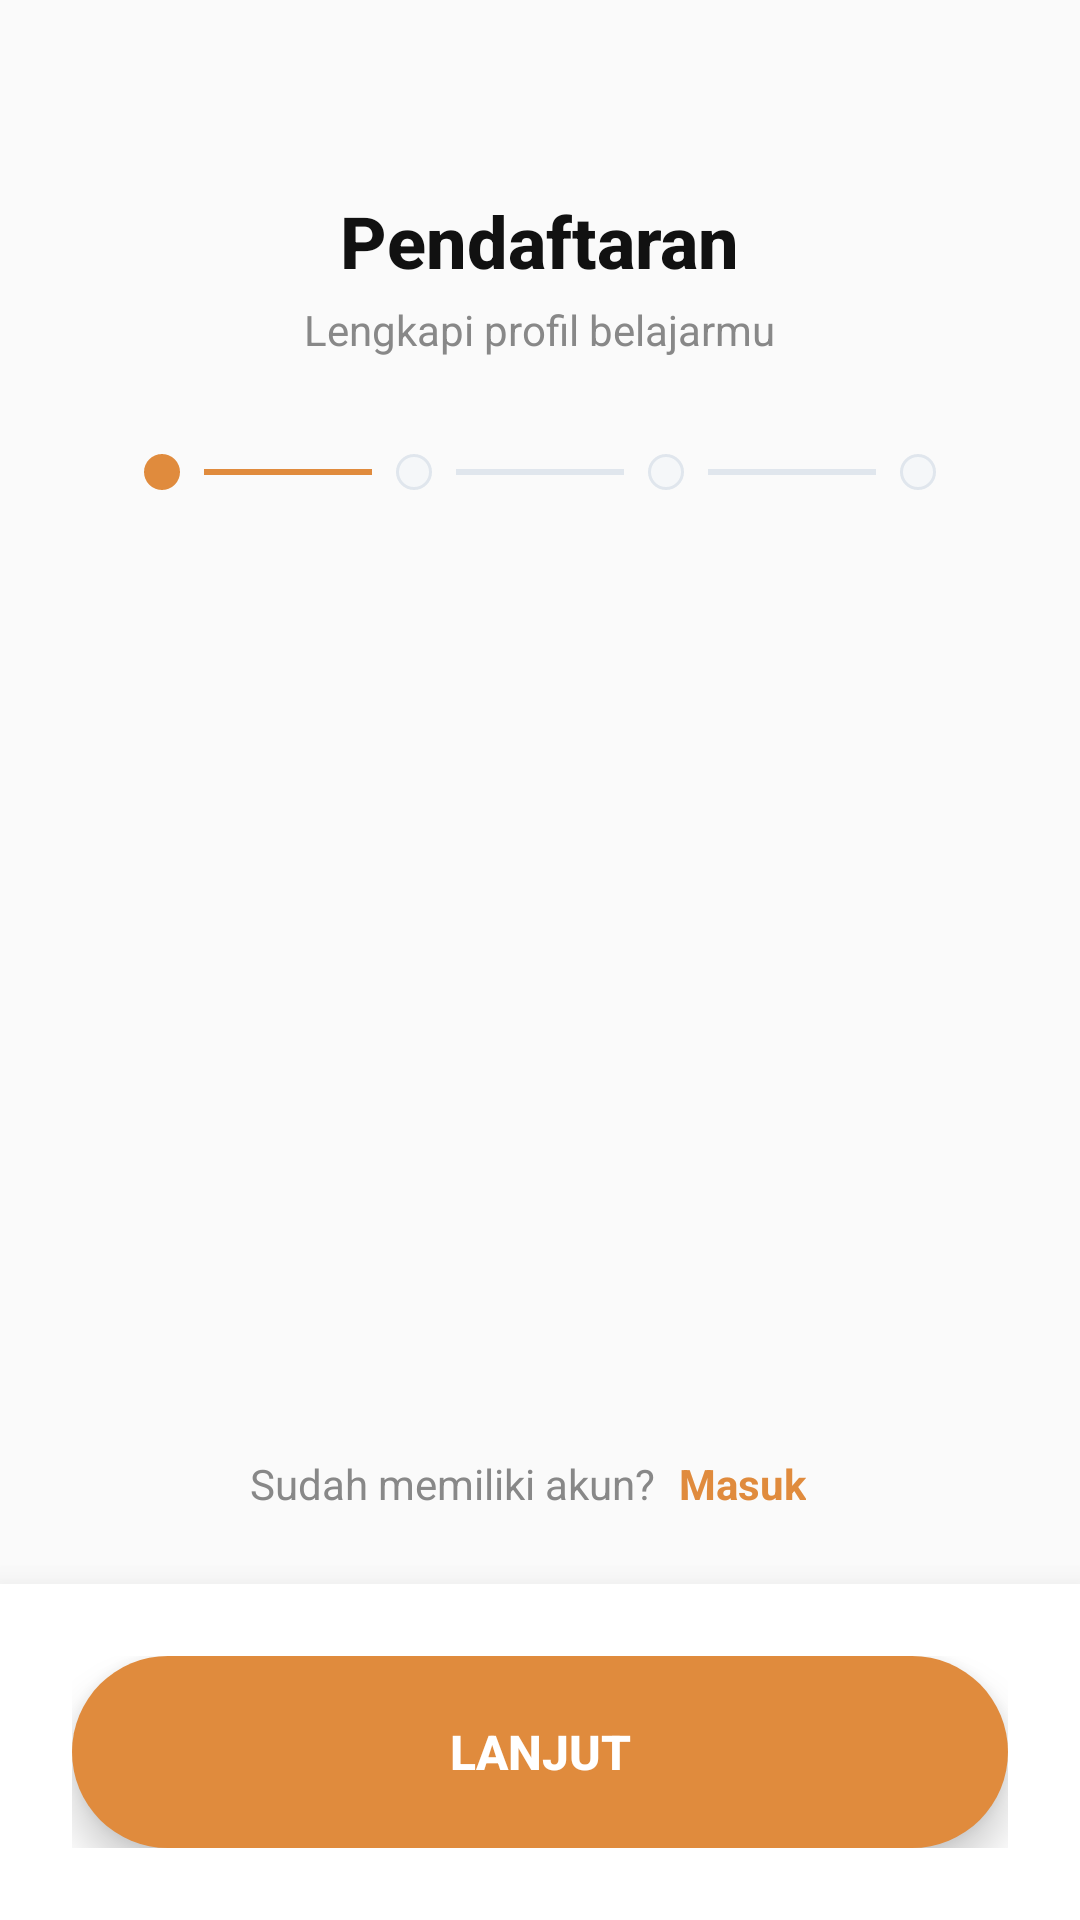

Layout XML and referenced resources for this Android screen:
<!-- AndroidManifest.xml: application theme Theme.TarbiyahAiLearn -->
<!-- res/layout/activity_register.xml -->
<?xml version="1.0" encoding="utf-8"?>
<androidx.constraintlayout.widget.ConstraintLayout
    xmlns:android="http://schemas.android.com/apk/res/android"
    xmlns:app="http://schemas.android.com/apk/res-auto"
    android:layout_width="match_parent"
    android:layout_height="match_parent"
    android:background="@color/bg_main"
    android:animateLayoutChanges="true">

    <LinearLayout
        android:id="@+id/ll_logo"
        android:layout_width="match_parent"
        android:layout_height="wrap_content"
        android:orientation="vertical"
        android:gravity="center"
        android:layout_marginTop="64dp"
        app:layout_constraintTop_toTopOf="parent">

        <TextView
            android:layout_width="wrap_content"
            android:layout_height="wrap_content"
            android:text="Pendaftaran"
            android:textColor="@color/text_primary"
            android:textSize="24sp"
            android:textStyle="bold"
            android:fontFamily="sans-serif-medium"/>

        <TextView
            android:layout_width="wrap_content"
            android:layout_height="wrap_content"
            android:text="Lengkapi profil belajarmu"
            android:textColor="@color/text_secondary"
            android:textSize="14sp"
            android:layout_marginTop="4dp"/>
    </LinearLayout>

    <LinearLayout
        android:id="@+id/ll_step_indicator"
        android:layout_width="match_parent"
        android:layout_height="wrap_content"
        android:orientation="horizontal"
        android:paddingStart="48dp"
        android:paddingEnd="48dp"
        android:paddingTop="32dp"
        android:paddingBottom="16dp"
        android:gravity="center_vertical"
        app:layout_constraintTop_toBottomOf="@id/ll_logo">

        <View
            android:id="@+id/step_1"
            android:layout_width="12dp"
            android:layout_height="12dp"
            android:background="@drawable/bg_button_primary_modern"/>
        <View
            android:id="@+id/line_1"
            android:layout_width="0dp"
            android:layout_height="2dp"
            android:layout_weight="1"
            android:background="@color/color_accent_gold"
            android:layout_marginStart="8dp"
            android:layout_marginEnd="8dp"/>

        <View
            android:id="@+id/step_2"
            android:layout_width="12dp"
            android:layout_height="12dp"
            android:background="@drawable/bg_input_modern"/>
        <View
            android:id="@+id/line_2"
            android:layout_width="0dp"
            android:layout_height="2dp"
            android:layout_weight="1"
            android:background="@color/divider"
            android:layout_marginStart="8dp"
            android:layout_marginEnd="8dp"/>

        <View
            android:id="@+id/step_3"
            android:layout_width="12dp"
            android:layout_height="12dp"
            android:background="@drawable/bg_input_modern"/>
        <View
            android:id="@+id/line_3"
            android:layout_width="0dp"
            android:layout_height="2dp"
            android:layout_weight="1"
            android:background="@color/divider"
            android:layout_marginStart="8dp"
            android:layout_marginEnd="8dp"/>

        <View
            android:id="@+id/step_4"
            android:layout_width="12dp"
            android:layout_height="12dp"
            android:background="@drawable/bg_input_modern"/>
    </LinearLayout>

    <androidx.viewpager2.widget.ViewPager2
        android:id="@+id/vp_register"
        android:layout_width="match_parent"
        android:layout_height="0dp"
        android:layout_marginTop="16dp"
        app:layout_constraintTop_toBottomOf="@id/ll_step_indicator"
        app:layout_constraintBottom_toTopOf="@id/ll_login_link"/>

    <LinearLayout
        android:id="@+id/ll_login_link"
        android:layout_width="match_parent"
        android:layout_height="wrap_content"
        android:orientation="horizontal"
        android:paddingBottom="24dp"
        android:gravity="center"
        app:layout_constraintBottom_toTopOf="@id/ll_nav_buttons">

        <TextView
            android:layout_width="wrap_content"
            android:layout_height="wrap_content"
            android:text="Sudah memiliki akun?"
            android:textColor="@color/text_secondary"
            android:textSize="14sp"/>

        <TextView
            android:id="@+id/tv_go_login"
            android:layout_width="wrap_content"
            android:layout_height="wrap_content"
            android:text="Masuk"
            android:textColor="@color/color_accent_gold"
            android:textSize="14sp"
            android:textStyle="bold"
            android:paddingStart="8dp"
            android:paddingEnd="8dp"/>
    </LinearLayout>

    <LinearLayout
        android:id="@+id/ll_nav_buttons"
        android:layout_width="match_parent"
        android:layout_height="wrap_content"
        android:orientation="horizontal"
        android:padding="24dp"
        android:gravity="center_vertical"
        android:background="@color/bg_card"
        android:elevation="16dp"
        app:layout_constraintBottom_toBottomOf="parent">

        <Button
            android:id="@+id/btn_back"
            android:layout_width="0dp"
            android:layout_height="64dp"
            android:layout_weight="1"
            android:text="Kembali"
            android:textColor="@color/text_secondary"
            android:background="@drawable/bg_input_modern"
            app:backgroundTint="@null"
            android:visibility="gone"
            android:layout_marginEnd="16dp"
            android:elevation="0dp"
            android:textStyle="bold"
            android:textSize="16sp"
            android:stateListAnimator="@null"/>

        <Button
            android:id="@+id/btn_next"
            android:layout_width="0dp"
            android:layout_height="64dp"
            android:layout_weight="1"
            android:text="Lanjut"
            android:textColor="@color/text_inverse"
            android:textStyle="bold"
            android:textSize="16sp"
            android:background="@drawable/bg_button_primary_modern"
            app:backgroundTint="@null"
            android:elevation="8dp"
            android:stateListAnimator="@null"/>
    </LinearLayout>

</androidx.constraintlayout.widget.ConstraintLayout>
<!-- resources referenced by this layout -->
<resources>
  <color name="bg_card">#FFFFFF</color>
  <color name="bg_main">#FAFAFA</color>
  <color name="color_accent_gold">#E08B3D</color>
  <color name="divider">#E0E6ED</color>
  <color name="text_inverse">#FFFFFF</color>
  <color name="text_primary">#111111</color>
  <color name="text_secondary">#888888</color>
  <!-- drawable bg_button_primary_modern (drawable) -->
  <?xml version="1.0" encoding="utf-8"?>
  <ripple xmlns:android="http://schemas.android.com/apk/res/android"
      android:color="@color/text_inverse">
      <item>
          <shape>
              <solid android:color="@color/color_accent_gold" />
              <corners android:radius="32dp" />
          </shape>
      </item>
  </ripple>
  <!-- drawable bg_input_modern (drawable) -->
  <?xml version="1.0" encoding="utf-8"?>
  <shape xmlns:android="http://schemas.android.com/apk/res/android">
      <solid android:color="@color/bg_input" />
      <corners android:radius="16dp" />
      <stroke android:width="1dp" android:color="@color/divider" />
  </shape>
  <style name="Theme.TarbiyahAiLearn" parent="Theme.MaterialComponents.DayNight.NoActionBar">
          <item name="colorPrimary">@color/color_accent_orange</item>
          <item name="colorPrimaryVariant">@color/color_accent_gold</item>
          <item name="colorOnPrimary">#FFFFFF</item>
          <item name="colorSecondary">@color/color_accent_green</item>
          <item name="colorSecondaryVariant">@color/color_accent_green</item>
          <item name="colorOnSecondary">#FFFFFF</item>
          <item name="colorSurface">@color/bg_card</item>
          <item name="colorOnSurface">@color/text_primary</item>
          <item name="android:colorBackground">@color/bg_main</item>
          <item name="colorOnBackground">@color/text_primary</item>
          <item name="android:windowBackground">@color/bg_main</item>
          <item name="android:statusBarColor">@color/bg_main</item>
          <item name="android:navigationBarColor">@color/bg_card</item>
          <item name="textAppearanceLargePopupMenu">@style/TextAppearance.TarbiyahAiLearn.Popup</item>
          <item name="textAppearanceSmallPopupMenu">@style/TextAppearance.TarbiyahAiLearn.Popup</item>
      </style>
  <color name="bg_input">#F5F7F9</color>
  <color name="color_accent_orange">#FF9800</color>
  <color name="color_accent_green">#4CAF50</color>
  <style name="TextAppearance.TarbiyahAiLearn.Popup" parent="TextAppearance.MaterialComponents.Subtitle1">
          <item name="android:textColor">@color/text_primary</item>
      </style>
</resources>
